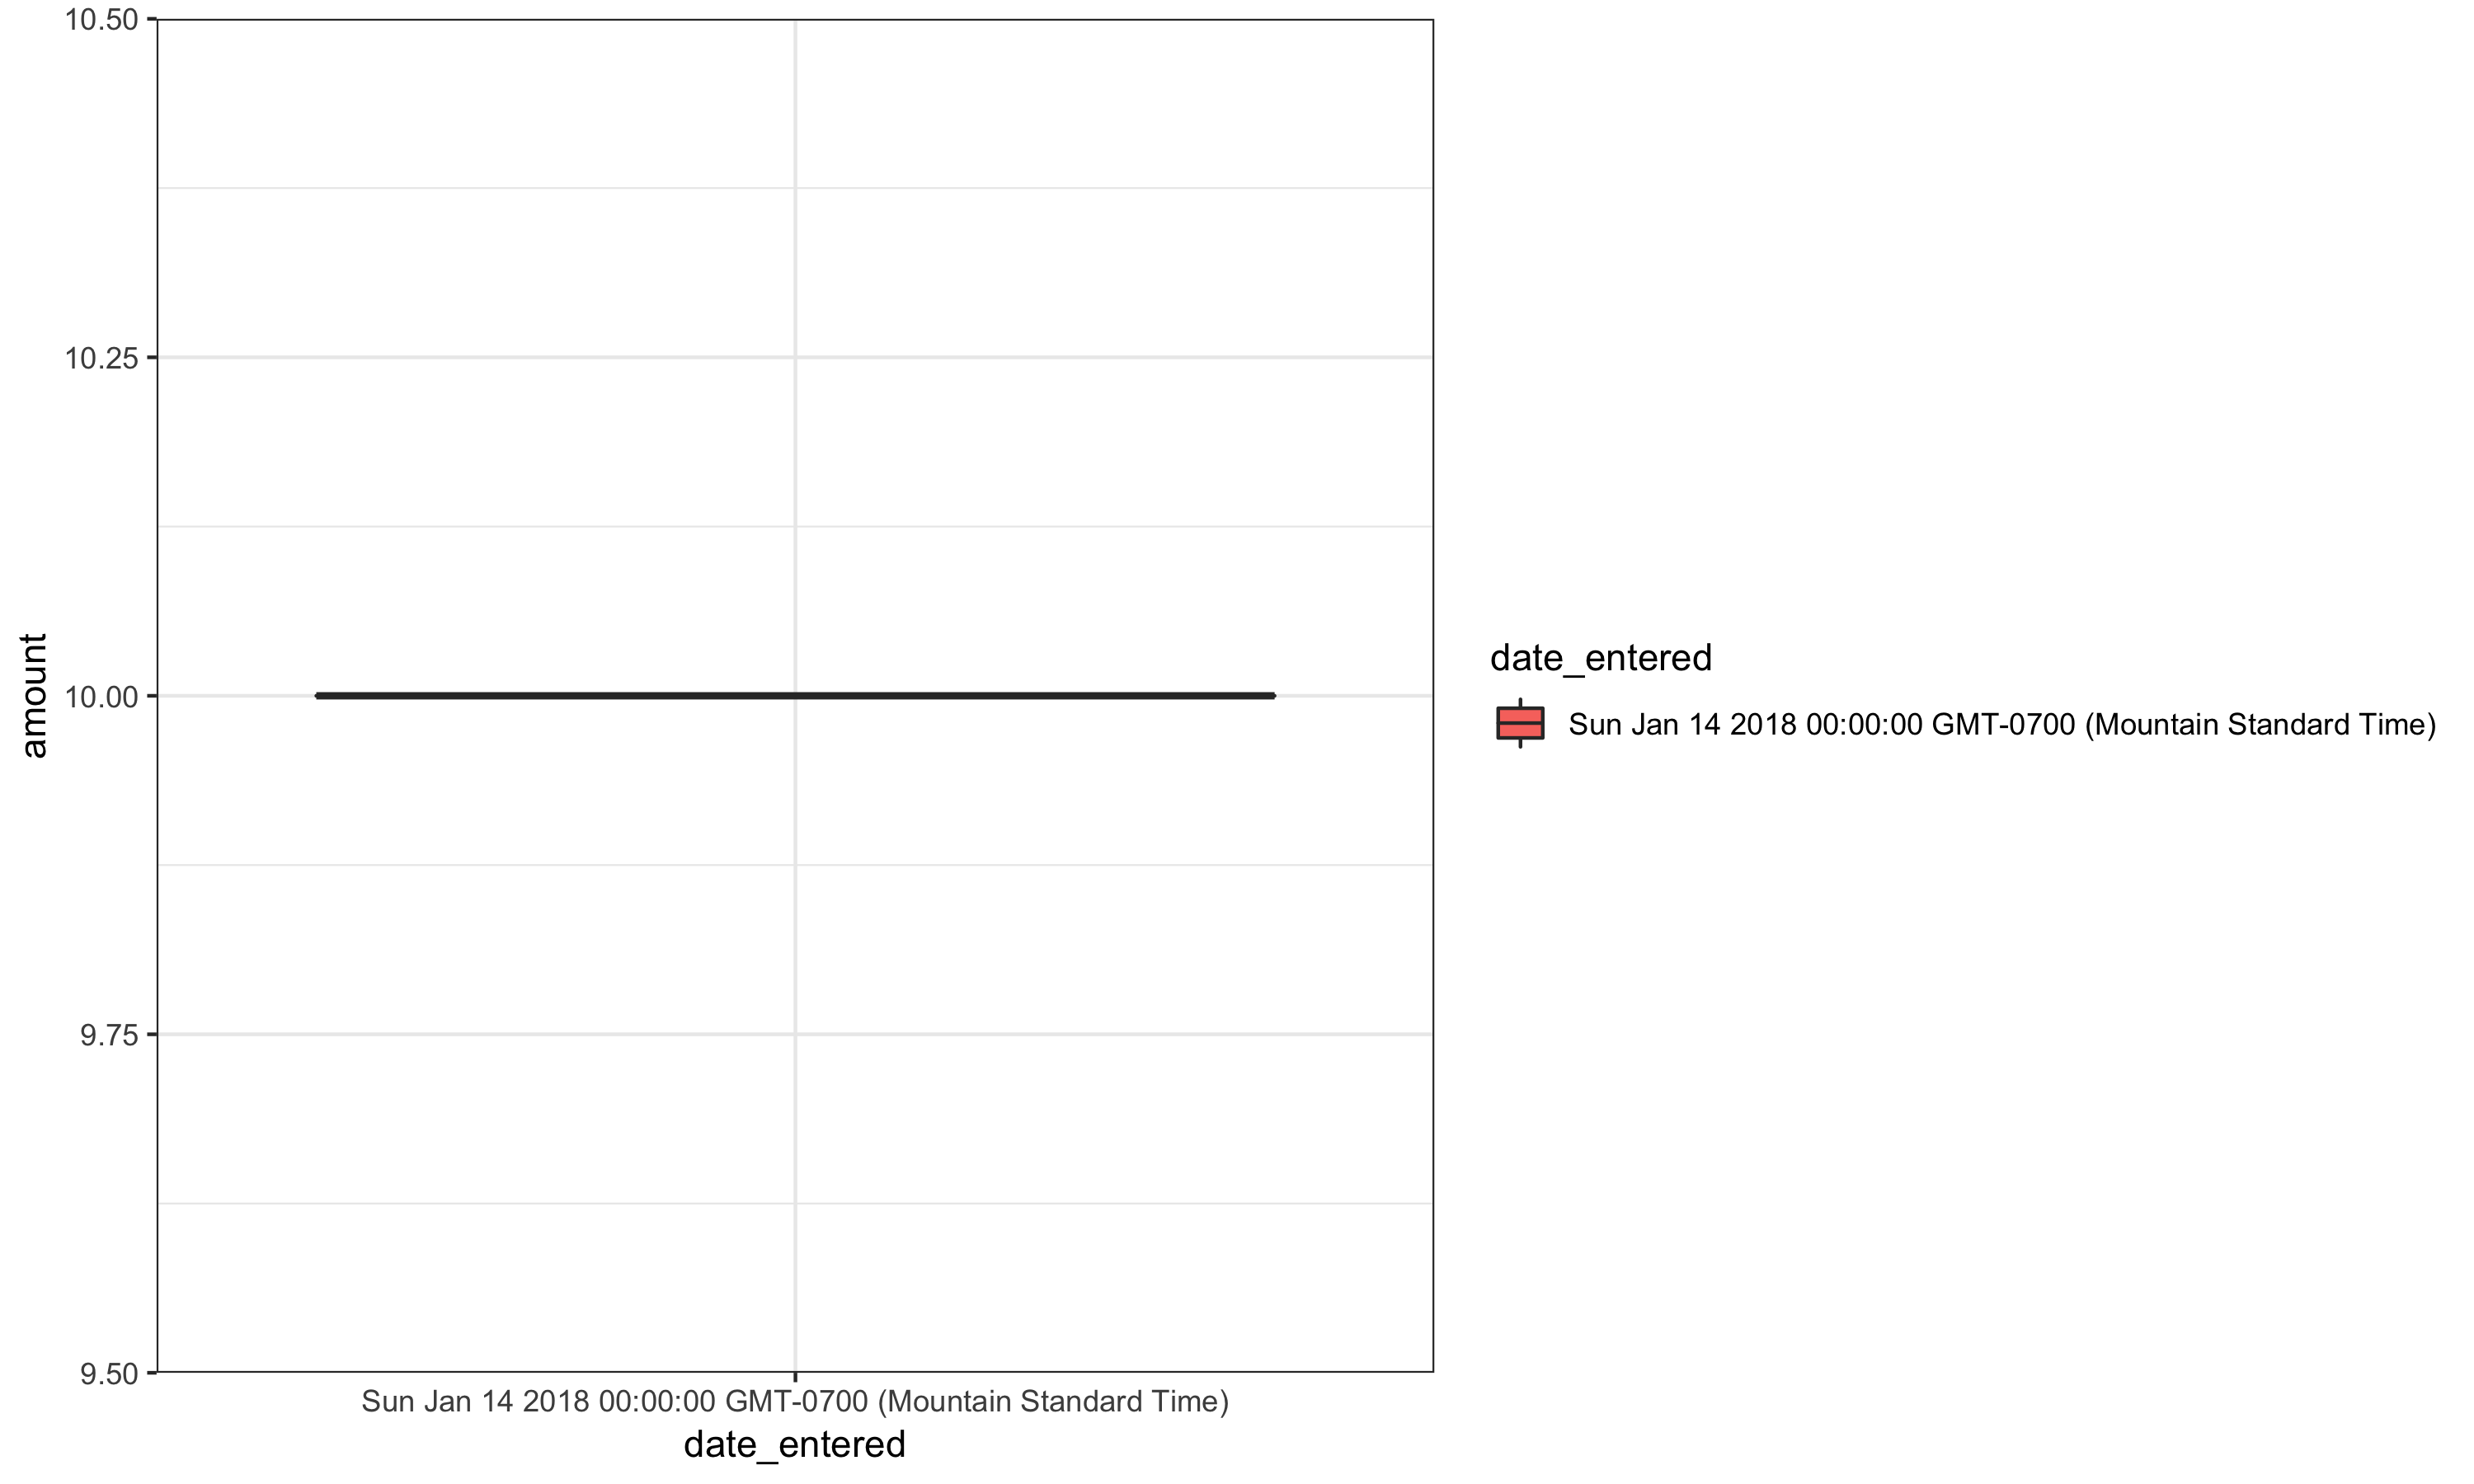

The file beside this chart, header and first rows:
expense_id, description, vendor, amount, year, date_entered, last_update
1, An expense, Target, 10, 2018, Sun Jan 14 2018 00:00:00 GMT-0700 (Mount…, 1
2, Cookies, Cookie Monster, 10, 2018, Sun Jan 14 2018 00:00:00 GMT-0700 (Mount…, 1
